The GitHub repository raikilon/logos-recognition contains a labelled image folder "images" with 6 categories: DHL, FedEx, Mastercard, PayPal, UPS, Visa. Examples follow, each with its label.

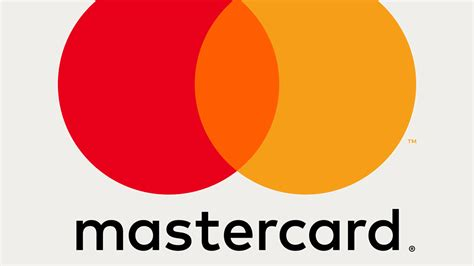
Label: Mastercard

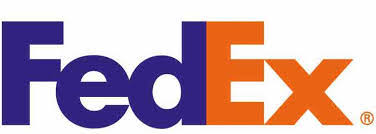
Label: FedEx

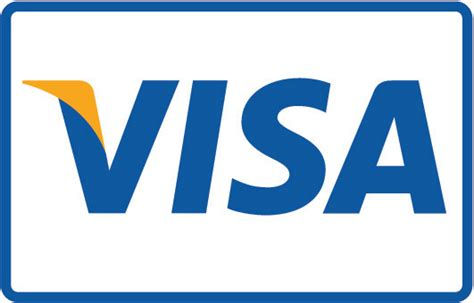
Label: Visa

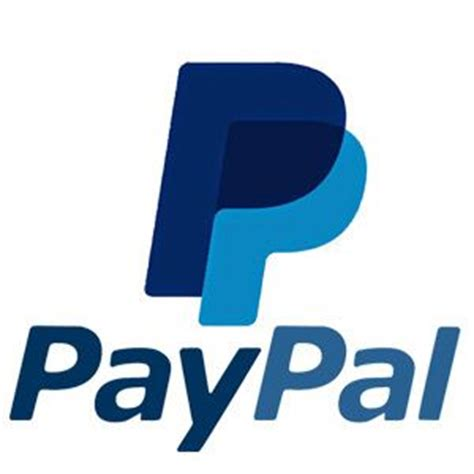
Label: PayPal

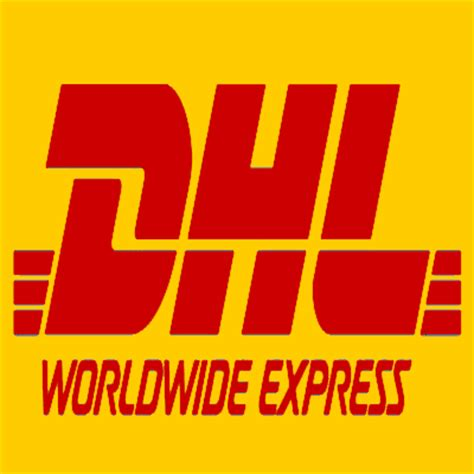
Label: DHL

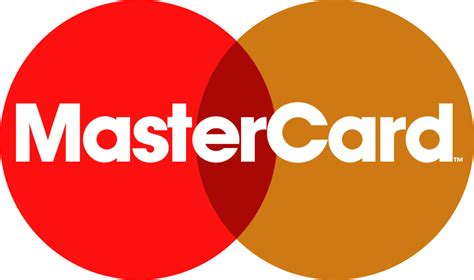
Label: Mastercard
